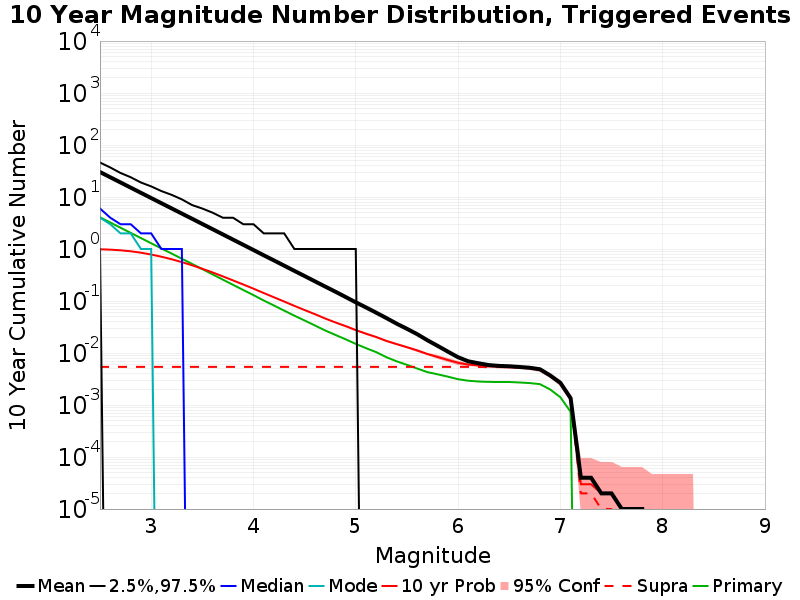

The file beside this chart, header and first rows:
Mag, Mean, 2.5 %ile, 97.5 %ile, Median, Mode, 10 yr Probability, 10 yr Supra-Seis Prob, Primary Aftershocks Mean
2.5, 30.19, 1.0, 46.0, 6.0, 4.0, 0.9882, 0.0054, 4.071
2.6, 23.99, 0.0, 37.0, 4.0, 3.0, 0.9721, 0.0054, 3.237
2.7, 19.06, 0.0, 29.0, 3.0, 2.0, 0.945, 0.0054, 2.57
2.8, 15.14, 0.0, 24.0, 3.0, 2.0, 0.9037, 0.0054, 2.043
2.9, 12.02, 0.0, 19.0, 2.0, 1.0, 0.8494, 0.0054, 1.623
3.0, 9.555, 0.0, 16.0, 2.0, 1.0, 0.7833, 0.0054, 1.29
3.1, 7.59, 0.0, 13.0, 1.0, 0.0, 0.7108, 0.0054, 1.025
3.2, 6.038, 0.0, 11.0, 1.0, 0.0, 0.6359, 0.0054, 0.8175
3.3, 4.799, 0.0, 9.0, 1.0, 0.0, 0.5591, 0.0054, 0.6498
3.4, 3.817, 0.0, 7.0, 0.0, 0.0, 0.4859, 0.0054, 0.5167
3.5, 3.03, 0.0, 6.0, 0.0, 0.0, 0.4169, 0.0054, 0.4107
3.6, 2.407, 0.0, 5.0, 0.0, 0.0, 0.3543, 0.0054, 0.3255
3.7, 1.911, 0.0, 4.0, 0.0, 0.0, 0.298, 0.0054, 0.2581
3.8, 1.517, 0.0, 4.0, 0.0, 0.0, 0.2491, 0.0054, 0.2047
3.9, 1.205, 0.0, 3.0, 0.0, 0.0, 0.208, 0.0054, 0.1629
4.0, 0.9558, 0.0, 3.0, 0.0, 0.0, 0.1726, 0.0054, 0.1297
4.1, 0.7576, 0.0, 2.0, 0.0, 0.0, 0.1424, 0.0054, 0.1024
4.2, 0.6031, 0.0, 2.0, 0.0, 0.0, 0.118, 0.0054, 0.08191
4.3, 0.4788, 0.0, 2.0, 0.0, 0.0, 0.09768, 0.0054, 0.06536
4.4, 0.3797, 0.0, 1.0, 0.0, 0.0, 0.08055, 0.0054, 0.05221
4.5, 0.3018, 0.0, 1.0, 0.0, 0.0, 0.06703, 0.0054, 0.04217
4.6, 0.2393, 0.0, 1.0, 0.0, 0.0, 0.05593, 0.0054, 0.03388
4.7, 0.1899, 0.0, 1.0, 0.0, 0.0, 0.0462, 0.0054, 0.02717
4.8, 0.1512, 0.0, 1.0, 0.0, 0.0, 0.03877, 0.0054, 0.02231
4.9, 0.1196, 0.0, 1.0, 0.0, 0.0, 0.03288, 0.0054, 0.01837
5.0, 0.09431, 0.0, 1.0, 0.0, 0.0, 0.02754, 0.0054, 0.01497
5.1, 0.07519, 0.0, 0.0, 0.0, 0.0, 0.02354, 0.0054, 0.01239
5.2, 0.05952, 0.0, 0.0, 0.0, 0.0, 0.02028, 0.0054, 0.01039
5.3, 0.04689, 0.0, 0.0, 0.0, 0.0, 0.01708, 0.0054, 0.00829
5.4, 0.03662, 0.0, 0.0, 0.0, 0.0, 0.01479, 0.0054, 0.00692
5.5, 0.02919, 0.0, 0.0, 0.0, 0.0, 0.0129, 0.0054, 0.00592
5.6, 0.02304, 0.0, 0.0, 0.0, 0.0, 0.01122, 0.0054, 0.00503
5.7, 0.01758, 0.0, 0.0, 0.0, 0.0, 0.00958, 0.0054, 0.00429
5.8, 0.01372, 0.0, 0.0, 0.0, 0.0, 0.00838, 0.0054, 0.00389
5.9, 0.01063, 0.0, 0.0, 0.0, 0.0, 0.00734, 0.0054, 0.00351
6.0, 0.00829, 0.0, 0.0, 0.0, 0.0, 0.00649, 0.0054, 0.00313
6.1, 0.00692, 0.0, 0.0, 0.0, 0.0, 0.00598, 0.0054, 0.00293
6.2, 0.00634, 0.0, 0.0, 0.0, 0.0, 0.00579, 0.00538, 0.00283
6.3, 0.00586, 0.0, 0.0, 0.0, 0.0, 0.00558, 0.00535, 0.00278
6.4, 0.00565, 0.0, 0.0, 0.0, 0.0, 0.00548, 0.00535, 0.00277
6.5, 0.00556, 0.0, 0.0, 0.0, 0.0, 0.0054, 0.00533, 0.00277
6.6, 0.00539, 0.0, 0.0, 0.0, 0.0, 0.00527, 0.00525, 0.00271
6.7, 0.0052, 0.0, 0.0, 0.0, 0.0, 0.0051, 0.00508, 0.00264
6.8, 0.00487, 0.0, 0.0, 0.0, 0.0, 0.0048, 0.00478, 0.00252
6.9, 0.0037, 0.0, 0.0, 0.0, 0.0, 0.00366, 0.00365, 0.00199
7.0, 0.00267, 0.0, 0.0, 0.0, 0.0, 0.00263, 0.00263, 0.00141
7.1, 0.00135, 0.0, 0.0, 0.0, 0.0, 0.00133, 0.00133, 7.4E-4
7.2, 4.0E-5, 0.0, 0.0, 0.0, 0.0, 3.0E-5, 2.0E-5, 0.0
7.3, 4.0E-5, 0.0, 0.0, 0.0, 0.0, 3.0E-5, 2.0E-5, 0.0
7.4, 2.0E-5, 0.0, 0.0, 0.0, 0.0, 2.0E-5, 1.0E-5, 0.0
7.5, 2.0E-5, 0.0, 0.0, 0.0, 0.0, 2.0E-5, 1.0E-5, 0.0
7.6, 1.0E-5, 0.0, 0.0, 0.0, 0.0, 1.0E-5, 0.0, 0.0
7.7, 1.0E-5, 0.0, 0.0, 0.0, 0.0, 1.0E-5, 0.0, 0.0
7.8, 1.0E-5, 0.0, 0.0, 0.0, 0.0, 1.0E-5, 0.0, 0.0
7.9, 0.0, 0.0, 0.0, 0.0, 0.0, 0.0, 0.0, 0.0
8.0, 0.0, 0.0, 0.0, 0.0, 0.0, 0.0, 0.0, 0.0
8.1, 0.0, 0.0, 0.0, 0.0, 0.0, 0.0, 0.0, 0.0
8.2, 0.0, 0.0, 0.0, 0.0, 0.0, 0.0, 0.0, 0.0
8.3, 0.0, 0.0, 0.0, 0.0, 0.0, 0.0, 0.0, 0.0
8.4, 0.0, 0.0, 0.0, 0.0, 0.0, 0.0, 0.0, 0.0
... 6 more rows
